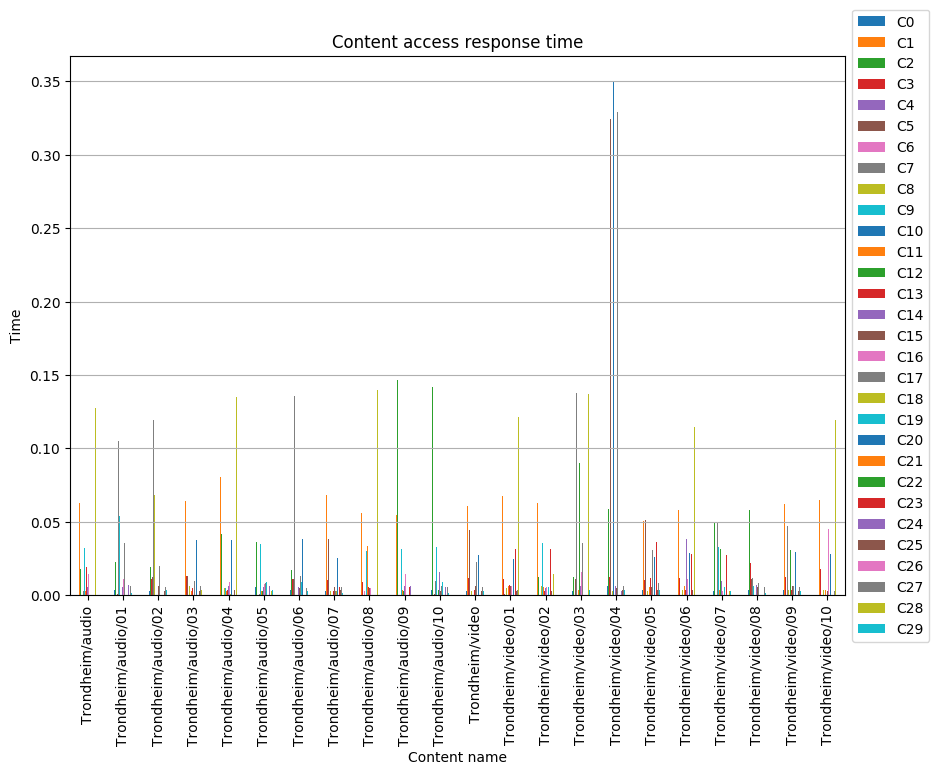

The file beside this chart, header and first rows:
, C0, C1, C2, C3, C4, C5, C6, C7, C8, C9, C10, C11, C12, C13, C14, C15, C16, C17, C18, C19, C20, C21, C22
Trondheim/audio, 0.003083, 0.0628, 0.01794, 0.01195, 0.0003142, 0.00374, 0.0002625, 0.003035, 0.003261, 0.03187, 0.0003075, 0.003213, 0.002772, 0.01913, 0.005753, 0.005957, 0.01462, 0.01534, 0.0002537, 0.0003168, 0.03638, 0.0002656, 0.0002856
Trondheim/audio/01, 0.003389, 0.05401, 0.02235, 0.01159, 0.0002586, 0.0006382, 0.000303, 0.1049, 0.003509, 0.05383, 0.0003035, 0.003402, 0.0002851, 0.003552, 0.005864, 0.005094, 0.01138, 0.03537, 0.0006285, 0.0002538, 0.03093, 0.0003103, 0.0002463
Trondheim/audio/02, 0.00301, 0.06826, 0.01918, 0.01091, 0.000251, 0.0123, 0.0002595, 0.1195, 0.06802, 0.005066, 0.0002922, 0.00298, 0.0002806, 0.0003162, 0.005697, 0.00612, 0.01078, 0.01974, 0.0003079, 0.0003154, 0.0003158, 0.0002711, 0.0002763
Trondheim/audio/03, 0.00361, 0.06443, 0.02, 0.01298, 0.0003871, 0.01286, 0.000301, 0.1068, 0.00633, 0.005145, 0.0004032, 0.0027, 0.0002646, 0.004833, 0.0121, 0.000327, 0.01267, 0.009829, 0.0002894, 0.009442, 0.03731, 0.000321, 0.0003188
Trondheim/audio/04, 0.003228, 0.08054, 0.04186, 0.01396, 0.0004108, 0.01169, 0.000267, 0.009017, 0.004783, 0.005087, 0.0004444, 0.002967, 0.0002477, 0.003237, 0.006313, 0.005631, 0.009269, 0.00666, 0.0005424, 0.01067, 0.03756, 0.0002968, 0.0003002
Trondheim/audio/05, 0.005847, 0.07462, 0.03624, 0.01278, 0.0003685, 0.0005488, 0.0002816, 0.0008381, 0.007361, 0.0346, 0.000369, 0.003055, 0.002839, 0.005914, 0.005709, 0.006397, 0.007741, 0.008129, 0.0003126, 0.009324, 0.03525, 0.0002886, 0.0002757
Trondheim/audio/06, 0.003318, 0.05964, 0.01726, 0.01077, 0.0002946, 0.01078, 0.008948, 0.1355, 0.002939, 0.0002659, 0.000275, 0.003485, 0.0002408, 0.003041, 0.005658, 0.005121, 0.006494, 0.01345, 0.0005261, 0.008948, 0.03833, 0.0002966, 0.0003003
Trondheim/audio/07, 0.002926, 0.06859, 0.05122, 0.01065, 0.0002552, 0.03851, 0.0003058, 0.00342, 0.003191, 0.005457, 0.000277, 0.002832, 0.0002878, 0.002786, 0.005648, 0.00547, 0.01611, 0.003142, 0.002888, 0.000259, 0.02544, 0.0002446, 0.000305
Trondheim/audio/08, 0.003325, 0.05631, 0.06649, 0.008754, 0.0003003, 0.012, 0.002925, 0.006128, 0.0002459, 0.0298, 0.000271, 0.03378, 0.003115, 0.005789, 0.009563, 0.005074, 0.005087, 0.0173, 0.0002765, 0.005672, 0.000257, 0.0002909, 0.0002925
Trondheim/audio/09, 0.003329, 0.05449, 0.1463, 0.01185, 0.0003186, 0.009764, 0.0002728, 0.0002811, 0.01725, 0.03179, 0.0003099, 0.003249, 0.003008, 0.02495, 0.006243, 0.006596, 0.01449, 0.009037, 0.0002744, 0.0002734, 0.02544, 0.0002762, 0.0003182
Trondheim/audio/10, 0.003362, 0.05102, 0.142, 0.01065, 0.000308, 0.0006022, 0.02122, 0.00986, 0.003425, 0.03272, 0.0002526, 0.005332, 0.003462, 0.0002554, 0.01563, 0.003124, 0.06366, 0.005991, 0.0002826, 0.008973, 0.02731, 0.0003166, 0.0003056
Trondheim/video, 0.002887, 0.06064, 0.01475, 0.01156, 0.0002632, 0.04417, 0.0002964, 0.0002898, 0.002925, 0.08569, 0.0003027, 0.005407, 0.000313, 0.003518, 0.005769, 0.00646, 0.01576, 0.02269, 0.000287, 0.0002998, 0.02749, 0.0002858, 0.0003136
Trondheim/video/01, 0.003646, 0.0673, 0.0152, 0.01105, 0.0002918, 0.0006202, 0.0002606, 0.01449, 0.00523, 0.03326, 0.0003108, 0.006181, 0.03217, 0.006721, 0.006331, 0.006583, 0.006047, 0.009343, 0.0002727, 0.01236, 0.02491, 0.0002883, 0.0003182
Trondheim/video/02, 0.003196, 0.06261, 0.01264, 0.0129, 0.0002964, 0.000763, 0.0002526, 0.003277, 0.006176, 0.03569, 0.0003004, 0.005844, 0.00333, 0.003207, 0.005231, 0.008028, 0.00571, 0.02052, 0.0002706, 0.005494, 0.03249, 0.0002592, 0.0002571
Trondheim/video/03, 0.003196, 0.08767, 0.01242, 0.01162, 0.0002933, 0.01139, 0.0002616, 0.1379, 0.003118, 0.0002741, 0.0002783, 0.003327, 0.09017, 0.003385, 0.005963, 0.006148, 0.01601, 0.03527, 0.0002698, 0.0002458, 0.03162, 0.0002738, 0.0002888
Trondheim/video/04, 0.006336, 0.06962, 0.05881, 0.01214, 0.0005875, 0.3245, 0.0002501, 0.0003117, 0.003008, 0.003059, 0.3494, 0.003481, 0.0002626, 0.05382, 0.006451, 0.005238, 0.01612, 0.3292, 0.3495, 0.0003162, 0.0002933, 0.0002627, 0.0002893
Trondheim/video/05, 0.003247, 0.05084, 0.01561, 0.01063, 0.0002739, 0.05124, 0.0002728, 0.0002578, 0.003196, 0.1259, 0.0002549, 0.005672, 0.003013, 0.01184, 0.006293, 0.005376, 0.01315, 0.03101, 0.0003117, 0.0002994, 0.02574, 0.0002749, 0.0002525
Trondheim/video/06, 0.003193, 0.05811, 0.02549, 0.01173, 0.0002928, 0.000529, 0.0002786, 0.105, 0.003494, 0.0002747, 0.0002646, 0.006002, 0.002649, 0.003409, 0.03849, 0.00588, 0.01094, 0.0002454, 0.0002691, 0.0002682, 0.02909, 0.0002402, 0.0002987
Trondheim/video/07, 0.003218, 0.05539, 0.04977, 0.01161, 0.0002619, 0.0008851, 0.0002646, 0.04892, 0.002832, 0.0329, 0.000255, 0.003252, 0.03156, 0.01556, 0.009806, 0.006717, 0.002735, 0.005544, 0.0002814, 0.005477, 0.02936, 0.0002488, 0.0002576
Trondheim/video/08, 0.003475, 0.08643, 0.05826, 0.0218, 0.0002781, 0.01124, 0.0003916, 0.01176, 0.0002976, 0.006219, 0.0002789, 0.005551, 0.0002746, 0.004221, 0.006646, 0.005769, 0.01559, 0.008293, 0.006572, 0.0002555, 0.0002891, 0.0004518, 0.0004254
Trondheim/video/09, 0.003631, 0.06187, 0.01271, 0.01222, 0.0002942, 0.0004998, 0.0003534, 0.0474, 0.003702, 0.03536, 0.0003192, 0.002991, 0.03115, 0.003465, 0.03057, 0.006636, 0.006823, 0.006455, 0.0003772, 0.00934, 0.0293, 0.0004031, 0.0004315
Trondheim/video/10, 0.003037, 0.06458, 0.04659, 0.01803, 0.0002995, 0.000536, 0.0003714, 0.01517, 0.003713, 0.1238, 0.0002475, 0.003293, 0.003073, 0.0003102, 0.007085, 0.002705, 0.04535, 0.005117, 0.0004102, 0.0002808, 0.02778, 0.0004378, 0.0003823
